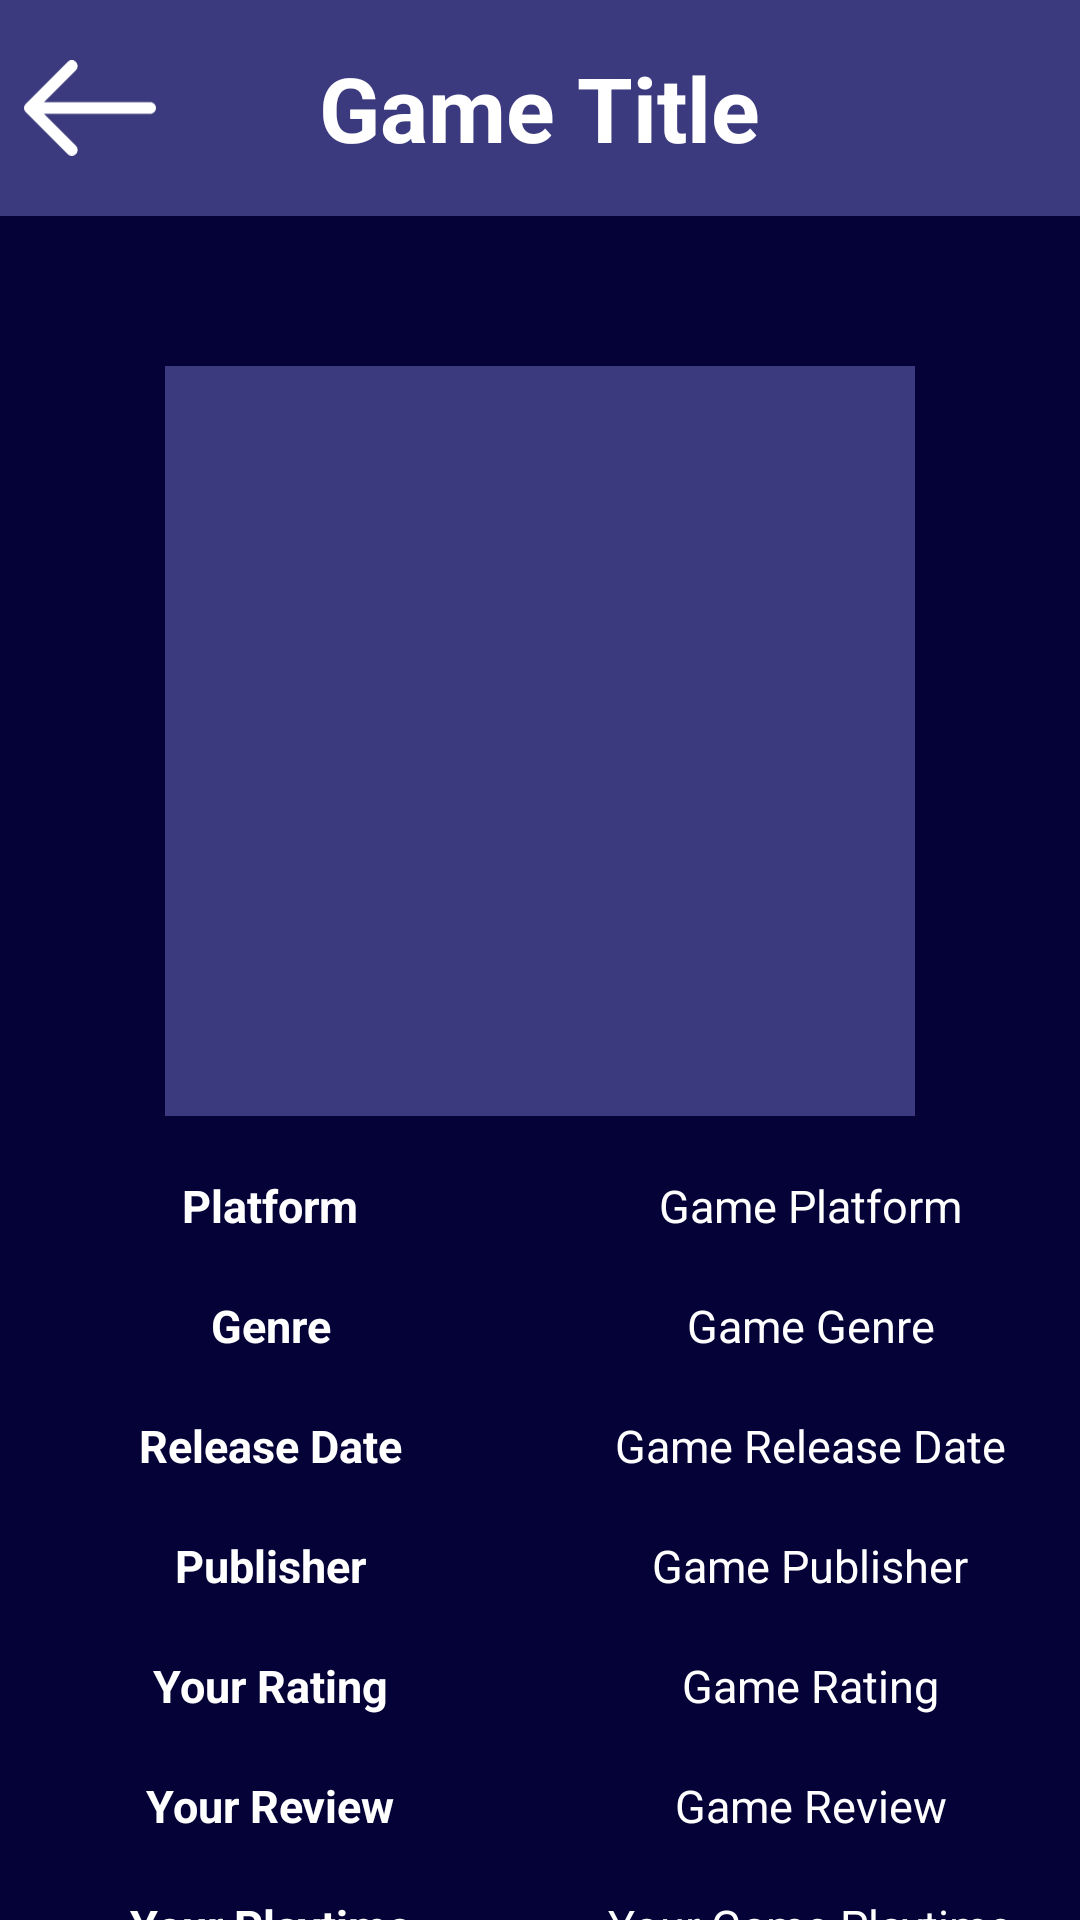

Here is an Android app screen rendered from its layout file. Give the layout XML and the strings, colors and styles it references.
<!-- AndroidManifest.xml: application theme Theme.MemoryCard2 -->
<!-- res/layout/activity_game.xml -->
<?xml version="1.0" encoding="utf-8"?>
<androidx.constraintlayout.widget.ConstraintLayout xmlns:android="http://schemas.android.com/apk/res/android"
    xmlns:app="http://schemas.android.com/apk/res-auto"
    xmlns:tools="http://schemas.android.com/tools"
    android:id="@+id/main"
    android:layout_width="match_parent"
    android:layout_height="match_parent"
    tools:context=".GameActivity">

    <LinearLayout
        android:layout_width="match_parent"
        android:layout_height="match_parent"
        android:orientation="vertical"
        android:background="@color/purple_dark">

        <FrameLayout
            android:id="@+id/TopBar"
            android:layout_width="match_parent"
            android:layout_height="72dp"
            android:background="@color/purple_light"
            app:layout_constraintEnd_toEndOf="parent"
            app:layout_constraintStart_toStartOf="parent"
            app:layout_constraintTop_toTopOf="parent"
            tools:ignore="MissingConstraints">

            <ImageButton
                android:id="@+id/backButton"
                android:layout_width="60dp"
                android:layout_height="60dp"
                android:layout_gravity="start|center"
                android:src="@drawable/backarrowicon"
                app:tint="@color/white"
                android:scaleType="fitCenter"
                android:padding="8dp"
                android:background="@null"
                android:contentDescription="@string/back_button"/>

            <TextView
                android:id="@+id/gameTitleTextView"
                android:layout_width="wrap_content"
                android:layout_height="wrap_content"
                android:layout_gravity="center"
                android:text="@string/Title"
                android:textColor="@color/white"
                android:textSize="30sp"
                android:textStyle="bold" />
        </FrameLayout>


        <ImageView
            android:id="@+id/gameCover"
            android:layout_width="250dp"
            android:layout_height="250dp"
            android:layout_gravity="center"
            android:layout_marginTop="50dp"
            android:adjustViewBounds="true"
            android:background="@color/purple_light"
            android:contentDescription="@string/gameCover">
        </ImageView>

        <LinearLayout
            android:layout_width="match_parent"
            android:layout_height="40dp"
            android:layout_marginTop="10dp"
            android:orientation="horizontal"
            android:layout_gravity="center"
            android:gravity="center">

            <TextView
                android:layout_width="0dp"
                android:layout_height="wrap_content"
                android:layout_weight="1"
                android:gravity="center"
                android:text="@string/gamePlatform"
                android:textColor="@color/white"
                android:textSize="15sp"
                android:textStyle="bold">
            </TextView>

            <TextView
                android:id="@+id/gamePlatformTextView"
                android:layout_width="0dp"
                android:layout_height="wrap_content"
                android:layout_weight="1"
                android:gravity="center"
                android:text="@string/platformExample"
                android:textColor="@color/white"
                android:textSize="15sp">
            </TextView>
        </LinearLayout>

        <LinearLayout
            android:layout_width="match_parent"
            android:layout_height="40dp"
            android:orientation="horizontal"
            android:layout_gravity="center"
            android:gravity="center">

            <TextView
                android:layout_width="0dp"
                android:layout_height="wrap_content"
                android:layout_weight="1"
                android:gravity="center"
                android:text="@string/gameGenre"
                android:textColor="@color/white"
                android:textSize="15sp"
                android:textStyle="bold">
            </TextView>

            <TextView
                android:id="@+id/gameGenreTextView"
                android:layout_width="0dp"
                android:layout_height="wrap_content"
                android:layout_weight="1"
                android:gravity="center"
                android:text="@string/genreExample"
                android:textColor="@color/white"
                android:textSize="15sp">
            </TextView>
        </LinearLayout>

        <LinearLayout
            android:layout_width="match_parent"
            android:layout_height="40dp"
            android:orientation="horizontal"
            android:layout_gravity="center"
            android:gravity="center">

            <TextView
                android:layout_width="0dp"
                android:layout_height="wrap_content"
                android:layout_weight="1"
                android:gravity="center"
                android:text="@string/gameReleaseDate"
                android:textColor="@color/white"
                android:textSize="15sp"
                android:textStyle="bold">
            </TextView>

            <TextView
                android:id="@+id/gameReleaseDateTextView"
                android:layout_width="0dp"
                android:layout_height="wrap_content"
                android:layout_weight="1"
                android:gravity="center"
                android:text="@string/releaseDateExample"
                android:textColor="@color/white"
                android:textSize="15sp">
            </TextView>
        </LinearLayout>

        <LinearLayout
            android:layout_width="match_parent"
            android:layout_height="40dp"
            android:orientation="horizontal"
            android:layout_gravity="center"
            android:gravity="center">

            <TextView
                android:layout_width="0dp"
                android:layout_height="wrap_content"
                android:layout_weight="1"
                android:gravity="center"
                android:text="@string/gamePublisher"
                android:textColor="@color/white"
                android:textSize="15sp"
                android:textStyle="bold">
            </TextView>

            <TextView
                android:id="@+id/gamePublisherTextView"
                android:layout_width="0dp"
                android:layout_height="wrap_content"
                android:layout_weight="1"
                android:gravity="center"
                android:text="@string/publisherExample"
                android:textColor="@color/white"
                android:textSize="15sp">
            </TextView>
        </LinearLayout>

        <LinearLayout
            android:layout_width="match_parent"
            android:layout_height="40dp"
            android:orientation="horizontal"
            android:layout_gravity="center"
            android:gravity="center">

            <TextView
                android:layout_width="0dp"
                android:layout_height="wrap_content"
                android:layout_weight="1"
                android:gravity="center"
                android:text="@string/userRating"
                android:textColor="@color/white"
                android:textSize="15sp"
                android:textStyle="bold">
            </TextView>

            <TextView
                android:id="@+id/userRatingTextView"
                android:layout_width="0dp"
                android:layout_height="wrap_content"
                android:layout_weight="1"
                android:gravity="center"
                android:text="@string/ratingExample"
                android:textColor="@color/white"
                android:textSize="15sp">
            </TextView>
        </LinearLayout>

        <LinearLayout
            android:layout_width="match_parent"
            android:layout_height="40dp"
            android:orientation="horizontal"
            android:layout_gravity="center"
            android:gravity="center">

            <TextView
                android:layout_width="0dp"
                android:layout_height="wrap_content"
                android:layout_weight="1"
                android:gravity="center"
                android:text="@string/userReview"
                android:textColor="@color/white"
                android:textSize="15sp"
                android:textStyle="bold">
            </TextView>

            <TextView
                android:id="@+id/userReviewTextView"
                android:layout_width="0dp"
                android:layout_height="wrap_content"
                android:layout_weight="1"
                android:gravity="center"
                android:text="@string/reviewExample"
                android:textColor="@color/white"
                android:textSize="15sp">
            </TextView>
        </LinearLayout>

        <LinearLayout
            android:layout_width="match_parent"
            android:layout_height="40dp"
            android:orientation="horizontal"
            android:layout_gravity="center"
            android:gravity="center">

            <TextView
                android:layout_width="0dp"
                android:layout_height="wrap_content"
                android:layout_weight="1"
                android:gravity="center"
                android:text="@string/userPlaytime"
                android:textColor="@color/white"
                android:textSize="15sp"
                android:textStyle="bold">
            </TextView>

            <TextView
                android:id="@+id/userPlaytimeTextView"
                android:layout_width="0dp"
                android:layout_height="wrap_content"
                android:layout_weight="1"
                android:gravity="center"
                android:text="@string/yourPlaytimeExample"
                android:textColor="@color/white"
                android:textSize="15sp">
            </TextView>
        </LinearLayout>

        <LinearLayout
            android:layout_width="match_parent"
            android:layout_height="40dp"
            android:orientation="horizontal"
            android:layout_gravity="center"
            android:gravity="center">

            <TextView
                android:layout_width="0dp"
                android:layout_height="wrap_content"
                android:layout_weight="1"
                android:gravity="center"
                android:text="@string/recentPlaytime"
                android:textColor="@color/white"
                android:textSize="15sp"
                android:textStyle="bold">
            </TextView>

            <TextView
                android:id="@+id/recentPlaytimeTextView"
                android:layout_width="0dp"
                android:layout_height="wrap_content"
                android:layout_weight="1"
                android:gravity="center"
                android:text="@string/recentPlaytimeExample"
                android:textColor="@color/white"
                android:textSize="15sp">
            </TextView>
        </LinearLayout>
    </LinearLayout>

</androidx.constraintlayout.widget.ConstraintLayout>
<!-- resources referenced by this layout -->
<resources>
  <color name="purple_dark">#050238</color>
  <color name="purple_light">#3C3A7E</color>
  <color name="white">#FFFFFFFF</color>
  <!-- drawable backarrowicon (drawable) -->
  <vector xmlns:android="http://schemas.android.com/apk/res/android"
      android:width="322.78dp"
      android:height="233.63dp"
      android:viewportWidth="322.78"
      android:viewportHeight="233.63">
    <path
        android:pathData="M308.57,102.61H48.77L126.94,24.44c5.59,-5.59 5.59,-14.65 0,-20.25h0c-5.59,-5.59 -14.65,-5.59 -20.25,0L4.19,106.69c-5.59,5.59 -5.59,14.65 0,20.25l102.5,102.5c5.59,5.59 14.65,5.59 20.25,0h0c5.59,-5.59 5.59,-14.65 0,-20.25l-78.17,-78.17h259.8c7.85,0 14.21,-6.36 14.21,-14.21s-6.36,-14.21 -14.21,-14.21Z"
        android:strokeWidth="0"
        android:fillColor="#231f20"/>
  </vector>
  <string name="Title">Game Title</string>
  <string name="back_button">back button</string>
  <string name="gameCover">Game Cover</string>
  <string name="gameGenre">Genre</string>
  <string name="gamePlatform">Platform</string>
  <string name="gamePublisher">Publisher</string>
  <string name="gameReleaseDate">Release Date</string>
  <string name="genreExample">Game Genre</string>
  <string name="platformExample">Game Platform</string>
  <string name="publisherExample">Game Publisher</string>
  <string name="ratingExample">Game Rating</string>
  <string name="recentPlaytime">Recent Playtime</string>
  <string name="recentPlaytimeExample">Recent Game Playtime</string>
  <string name="releaseDateExample">Game Release Date</string>
  <string name="reviewExample">Game Review</string>
  <string name="userPlaytime">Your Playtime</string>
  <string name="userRating">Your Rating</string>
  <string name="userReview">Your Review</string>
  <string name="yourPlaytimeExample">Your Game Playtime</string>
  <style name="Theme.MemoryCard2" parent="Theme.MaterialComponents.DayNight.NoActionBar">
          
          <item name="colorPrimary">#050238</item>
          <item name="colorOnPrimary">@color/white</item>
          
          <item name="colorSecondary">#3C3A7E</item>
          <item name="colorOnSecondary">#FFFFFF</item>
          
          <item name="android:statusBarColor">#3C3A7E</item>
          
      </style>
</resources>
